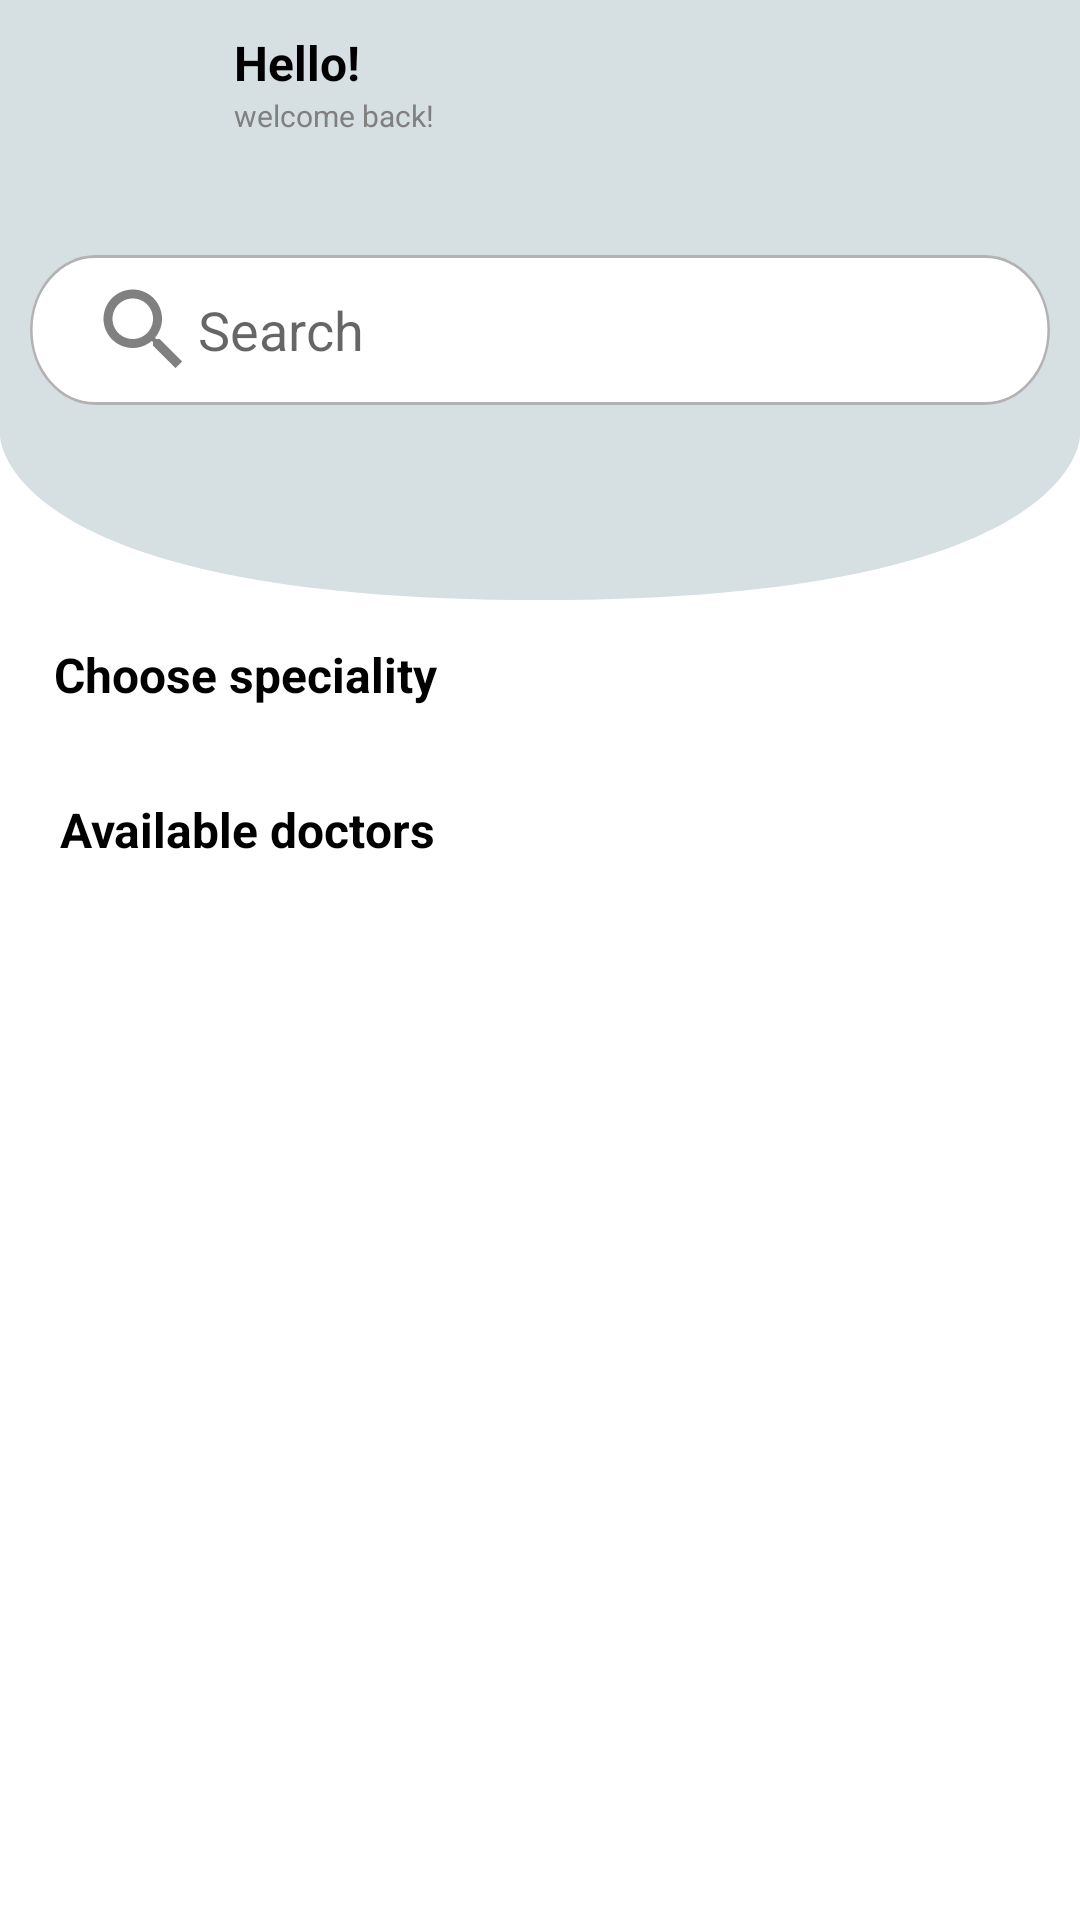

This screen was rendered from an Android layout file. Write that file and the resources it references.
<!-- AndroidManifest.xml: application theme Theme.Dentalla -->
<!-- res/layout/fragment_patient_home.xml -->
<?xml version="1.0" encoding="utf-8"?>
<androidx.constraintlayout.widget.ConstraintLayout xmlns:android="http://schemas.android.com/apk/res/android"
    xmlns:app="http://schemas.android.com/apk/res-auto"
    xmlns:tools="http://schemas.android.com/tools"
    android:layout_width="match_parent"
    android:layout_height="match_parent"
    tools:context=".ui.patient.homescreen.PatientHomeFragment">


    <include
        android:id="@+id/top_background"
        layout="@layout/base_home_screen" />

    <include
        android:id="@+id/progress"
        layout="@layout/base_progress_bar" />

    <TextView
        android:id="@+id/choose_speciality"
        style="@style/TextViewHomeScreenStyle"
        android:layout_marginStart="18dp"
        android:layout_marginTop="14dp"
        android:text="@string/choose_speciality"
        app:layout_constraintStart_toStartOf="parent"
        app:layout_constraintTop_toBottomOf="@id/top_background" />

    <androidx.recyclerview.widget.RecyclerView
        android:id="@+id/recycler_view_speciality"
        android:layout_width="match_parent"
        android:layout_height="wrap_content"
        android:layout_marginStart="18dp"
        android:layout_marginTop="20dp"
        android:clipToPadding="false"
        android:overScrollMode="never"
        app:layout_constraintStart_toStartOf="parent"
        app:layout_constraintTop_toBottomOf="@id/choose_speciality" />

    <TextView
        android:id="@+id/text_doctors"
        style="@style/TextViewHomeScreenStyle"
        android:layout_marginStart="20dp"
        android:layout_marginTop="10dp"
        android:text="@string/available_doctors"
        app:layout_constraintStart_toStartOf="parent"
        app:layout_constraintTop_toBottomOf="@id/recycler_view_speciality" />

    <androidx.recyclerview.widget.RecyclerView
        android:id="@+id/rv_doctors"
        android:layout_width="match_parent"
        android:layout_height="0dp"
        android:layout_marginHorizontal="10dp"
        android:layout_marginTop="4dp"
        android:layout_marginBottom="80dp"
        android:clipToPadding="true"
        android:overScrollMode="never"
        app:layout_constraintBottom_toBottomOf="parent"
        app:layout_constraintEnd_toEndOf="parent"
        app:layout_constraintStart_toStartOf="parent"
        app:layout_constraintTop_toBottomOf="@id/text_doctors" />
</androidx.constraintlayout.widget.ConstraintLayout>
<!-- res/layout/base_home_screen.xml (included above) -->
<?xml version="1.0" encoding="utf-8"?>
<androidx.constraintlayout.widget.ConstraintLayout xmlns:android="http://schemas.android.com/apk/res/android"
    xmlns:app="http://schemas.android.com/apk/res-auto"
    android:id="@+id/top_background"
    android:layout_width="match_parent"
    android:layout_height="200dp"
    android:layout_alignParentTop="true"
    android:background="@drawable/top_background"
    app:layout_constraintEnd_toEndOf="parent"
    app:layout_constraintStart_toStartOf="parent"
    app:layout_constraintTop_toTopOf="parent">

    <ImageView
        android:id="@+id/img_view_profile"
        android:layout_width="58dp"
        android:layout_height="53dp"
        android:layout_margin="10dp"
        android:src="@drawable/profile_pic"
        app:layout_constraintStart_toStartOf="parent"
        app:layout_constraintTop_toTopOf="parent" />

    <TextView
        android:id="@+id/hello"
        style="@style/TextViewHomeScreenStyle"
        android:layout_marginStart="10dp"
        android:text="@string/hello"
        app:layout_constraintStart_toEndOf="@id/img_view_profile"
        app:layout_constraintTop_toTopOf="@id/img_view_profile" />

    <TextView
        android:id="@+id/welcome"
        style="@style/TextViewWelcomeBack"
        android:layout_marginStart="10dp"
        android:text="@string/welcome_back"
        app:layout_constraintStart_toEndOf="@id/img_view_profile"
        app:layout_constraintTop_toBottomOf="@id/hello" />

    <EditText
        android:id="@+id/edit_text_search_home"
        style="@style/SearchEditTextStyle"
        android:layout_width="0dp"
        android:layout_height="wrap_content"
        android:layout_marginTop="85dp"
        android:layout_marginEnd="10dp"
        android:clickable="true"
        android:drawableStart="@drawable/ic_search"
        android:focusable="true"
        android:hint="@string/search"
        android:focusableInTouchMode="false"
        android:inputType="none"
        app:layout_constraintEnd_toEndOf="parent"
        app:layout_constraintStart_toStartOf="@id/img_view_profile"
        app:layout_constraintTop_toTopOf="parent" />

</androidx.constraintlayout.widget.ConstraintLayout>
<!-- res/layout/base_progress_bar.xml (included above) -->
<?xml version="1.0" encoding="utf-8"?>
<androidx.constraintlayout.widget.ConstraintLayout xmlns:android="http://schemas.android.com/apk/res/android"
    xmlns:app="http://schemas.android.com/apk/res-auto"
    android:layout_width="match_parent"
    android:layout_height="match_parent">

    <ProgressBar
        android:id="@+id/progress"
        android:layout_width="wrap_content"
        android:layout_height="wrap_content"
        android:visibility="gone"
        app:layout_constraintBottom_toBottomOf="parent"
        app:layout_constraintEnd_toEndOf="parent"
        app:layout_constraintStart_toStartOf="parent"
        app:layout_constraintTop_toTopOf="parent" />

</androidx.constraintlayout.widget.ConstraintLayout>
<!-- resources referenced by this layout -->
<resources>
  <!-- drawable ic_search (drawable) -->
  <vector xmlns:android="http://schemas.android.com/apk/res/android"
      android:width="36dp"
      android:height="36dp"
      android:tint="@color/gray"
      android:viewportWidth="24"
      android:viewportHeight="24">
      <path
          android:fillColor="@android:color/darker_gray"
          android:pathData="M15.5,14h-0.79l-0.28,-0.27C15.41,12.59 16,11.11 16,9.5 16,5.91 13.09,3 9.5,3S3,5.91 3,9.5 5.91,16 9.5,16c1.61,0 3.09,-0.59 4.23,-1.57l0.27,0.28v0.79l5,4.99L20.49,19l-4.99,-5zM9.5,14C7.01,14 5,11.99 5,9.5S7.01,5 9.5,5 14,7.01 14,9.5 11.99,14 9.5,14z" />
  </vector>
  <!-- drawable top_background (drawable) -->
  <?xml version="1.0" encoding="utf-8"?>
  <vector xmlns:android="http://schemas.android.com/apk/res/android"
      android:width="430dp"
      android:height="234dp"
      android:viewportWidth="430"
      android:viewportHeight="234">
      <path
          android:fillColor="#D6DFE2"
          android:pathData="M0 0H430V170C430 170, 430 234, 215 234C0 234, 0 170, 0 170V0Z" />
  </vector>
  <string name="available_doctors">Available doctors</string>
  <string name="choose_speciality">Choose speciality</string>
  <string name="hello">Hello!</string>
  <string name="search">Search</string>
  <string name="welcome_back">welcome back!</string>
  <style name="SearchEditTextStyle">
          <item name="android:layout_marginEnd">10dp</item>
          <item name="android:background">@drawable/edit_text_search</item>
          <item name="android:paddingStart">20dp</item>
          <item name="android:paddingEnd">8dp</item>
          <item name="android:inputType">text</item>
      </style>
  <style name="TextViewHomeScreenStyle" parent="BaseTextViewStyle">
          <item name="android:textSize">16sp</item>
      </style>
  <style name="TextViewWelcomeBack" parent="BaseTextViewConstraint">
          <item name="android:textSize">10sp</item>
          <item name="android:textColor">@color/gray</item>
      </style>
  <style name="Theme.Dentalla" parent="Base.Theme.Dentalla" />
  <color name="gray">#808080</color>
  <style name="BaseTextViewStyle" parent="BaseTextViewConstraint">
          <item name="android:textColor">@color/black</item>
          <item name="android:textStyle">bold</item>
      </style>
  <style name="BaseTextViewConstraint">
          <item name="android:layout_width">wrap_content</item>
          <item name="android:layout_height">wrap_content</item>
      </style>
  <style name="Base.Theme.Dentalla" parent="Theme.MaterialComponents.Light.NoActionBar">
          <item name="android:timePickerStyle">@style/MyTimePickerLight</item>
          <item name="android:statusBarColor">@color/white</item>
          <item name="android:windowLightStatusBar">true</item>
          <item name="android:navigationBarColor">@android:color/white</item>
          <item name="android:windowLightNavigationBar" tools:targetApi="o_mr1">true</item>
      </style>
  <color name="black">#FF000000</color>
  <style name="MyTimePickerLight" parent="android:Widget.Material.Light.TimePicker">
          <item name="android:headerBackground">@color/cyan_blue</item>
          <item name="android:numbersTextColor">@color/black</item>
          <item name="android:numbersSelectorColor">@android:color/holo_blue_dark</item>
          <item name="android:numbersBackgroundColor">@color/white</item>
          <item name="android:background">@color/white</item>
      </style>
  <color name="white">#FFFFFFFF</color>
  <color name="cyan_blue">#1b75bc</color>
</resources>
